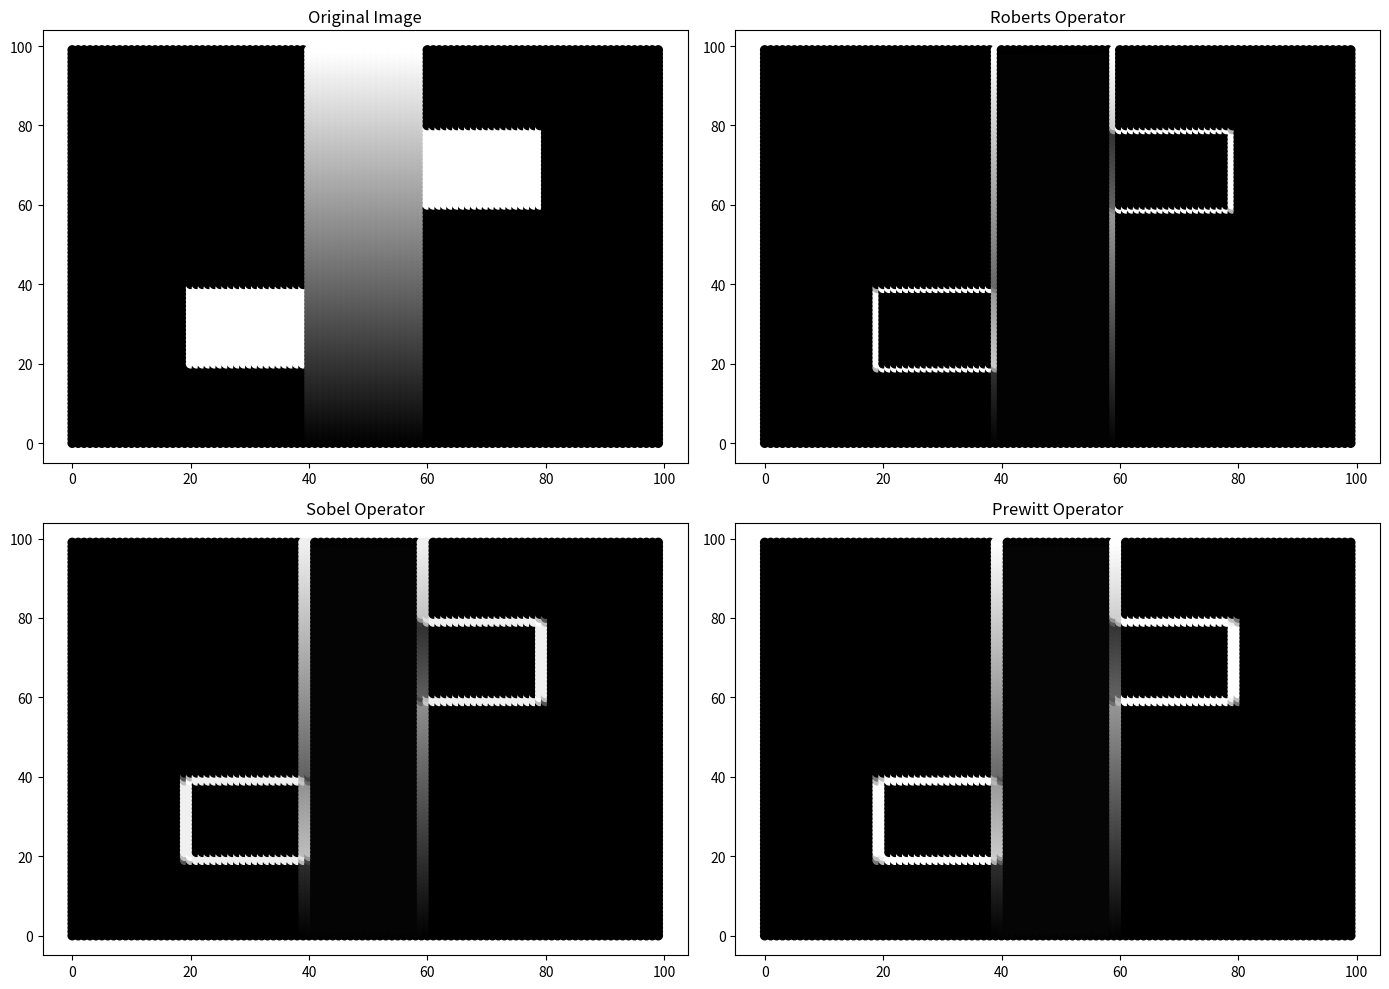
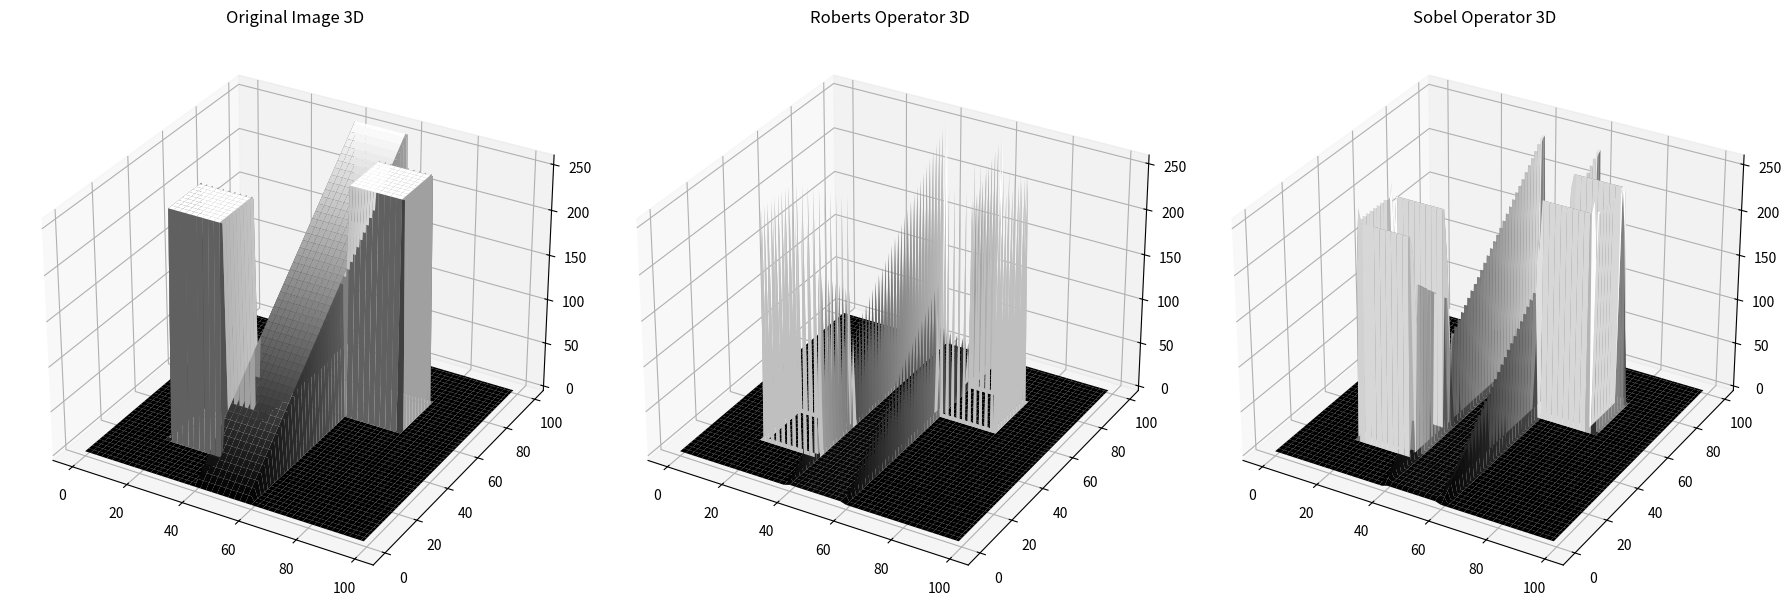

These figures' Python source, in order:
import numpy as np
import matplotlib.pyplot as plt
from mpl_toolkits.mplot3d import Axes3D
from scipy.ndimage import convolve

# Function to generate a synthetic image matrix
def generate_synthetic_image(size=(100, 100)):
    image = np.zeros(size)
    # Create a pattern or shape
    image[20:40, 20:40] = 255  # White square
    image[60:80, 60:80] = 255  # Another white square
    # Add a gradient
    gradient = np.linspace(0, 255, size[1])
    image[40:60, :] = gradient
    return image

# Generate a synthetic image
image = generate_synthetic_image()

# Define operators
def define_operators():
    # Roberts operator kernels
    roberts_gx = np.array([[1, 0], [0, -1]])
    roberts_gy = np.array([[0, 1], [-1, 0]])
    
    # Sobel operator kernels
    sobel_gx = np.array([[-1, 0, 1], [-2, 0, 2], [-1, 0, 1]])
    sobel_gy = np.array([[-1, -2, -1], [0, 0, 0], [1, 2, 1]])
    
    # Prewitt operator kernels
    prewitt_gx = np.array([[-1, 0, 1], [-1, 0, 1], [-1, 0, 1]])
    prewitt_gy = np.array([[-1, -1, -1], [0, 0, 0], [1, 1, 1]])
    
    return roberts_gx, roberts_gy, sobel_gx, sobel_gy, prewitt_gx, prewitt_gy

# Function to apply filter and compute magnitude
def apply_filter(image, gx, gy):
    g_x = convolve(image, gx)
    g_y = convolve(image, gy)
    magnitude = np.sqrt(g_x**2 + g_y**2)
    
    # Normalize to range [0, 255]
    magnitude = np.uint8(255 * magnitude / np.max(magnitude))
    return magnitude

# Apply filters
roberts_gx, roberts_gy, sobel_gx, sobel_gy, prewitt_gx, prewitt_gy = define_operators()

roberts_output = apply_filter(image, roberts_gx, roberts_gy)
sobel_output = apply_filter(image, sobel_gx, sobel_gy)
prewitt_output = apply_filter(image, prewitt_gx, prewitt_gy)

# Function to display scatter plot and 3D plot
def visualize_results(image, roberts_output, sobel_output, prewitt_output):
    fig, axs = plt.subplots(2, 2, figsize=(14, 10))
    
    # Scatter plot of the original image
    axs[0, 0].scatter(*np.indices(image.shape), c=image.flatten(), cmap='gray')
    axs[0, 0].set_title('Original Image')
    
    # Scatter plot of Roberts output
    axs[0, 1].scatter(*np.indices(roberts_output.shape), c=roberts_output.flatten(), cmap='gray')
    axs[0, 1].set_title('Roberts Operator')
    
    # Scatter plot of Sobel output
    axs[1, 0].scatter(*np.indices(sobel_output.shape), c=sobel_output.flatten(), cmap='gray')
    axs[1, 0].set_title('Sobel Operator')
    
    # Scatter plot of Prewitt output
    axs[1, 1].scatter(*np.indices(prewitt_output.shape), c=prewitt_output.flatten(), cmap='gray')
    axs[1, 1].set_title('Prewitt Operator')
    
    plt.tight_layout()
    plt.show()
    
    # 3D plots
    fig = plt.figure(figsize=(18, 6))
    
    # Original image 3D plot
    ax = fig.add_subplot(131, projection='3d')
    X, Y = np.indices(image.shape)
    ax.plot_surface(X, Y, image, cmap='gray')
    ax.set_title('Original Image 3D')
    
    # Roberts output 3D plot
    ax = fig.add_subplot(132, projection='3d')
    ax.plot_surface(X, Y, roberts_output, cmap='gray')
    ax.set_title('Roberts Operator 3D')
    
    # Sobel output 3D plot
    ax = fig.add_subplot(133, projection='3d')
    ax.plot_surface(X, Y, sobel_output, cmap='gray')
    ax.set_title('Sobel Operator 3D')
    
    plt.tight_layout()
    plt.show()

# Visualize results
visualize_results(image, roberts_output, sobel_output, prewitt_output)
